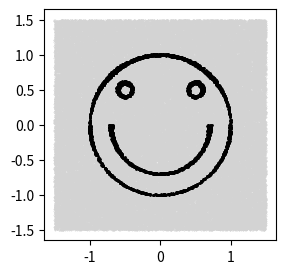

Python code for this plot: (Note: this script raises an exception after producing the figure.)
# -*- coding: utf-8 -*-
"""
Created on Mon May 28 15:22:50 2018

@author: 2014_Joon_IBS
"""

import matplotlib as mpl
mpl.use("Agg")
import matplotlib.pyplot as plt

import numpy as np

def circle(P):
    return np.linalg.norm(P) - 1 # 밑의 코드와 동일하게 동작합니다.
    # return np.sqrt(np.sum(P * P)) - 1
    
def diamond(P):
    return np.abs(P[0]) + np.abs(P[1]) - 1
    
def smile(P):
    def left_eye(P):
        eye_pos = P - np.array([-0.5, 0.5])
        return np.sqrt(np.sum(eye_pos * eye_pos)) - 0.1
    
    def right_eye(P):
        eye_pos = P - np.array([0.5, 0.5])
        return np.sqrt(np.sum(eye_pos * eye_pos)) - 0.1
    
    def mouth(P):
        if P[1] < 0:
            return np.sqrt(np.sum(P * P)) - 0.7
        else:
            return 1
    
    return circle(P) * left_eye(P) * right_eye(P) * mouth(P)

def checker(P, shape, tolerance):
    return abs(shape(P)) < tolerance

def sample(num_points, xrange, yrange, shape, tolerance):
    accepted_points = []
    rejected_points = []
    
    for i in range(num_points):
        x = np.random.random() * (xrange[1] - xrange[0]) + xrange[0]
        y = np.random.random() * (yrange[1] - yrange[0]) + yrange[0]
        P = np.array([x, y])
        
        if (checker(P, shape, tolerance)):
            accepted_points.append(P)
        else:
            rejected_points.append(P)
    
    return np.array(accepted_points), np.array(rejected_points)

xrange = [-1.5, 1.5] # X축 범위입니다.
yrange = [-1.5, 1.5] # Y축 범위입니다.
accepted_points, rejected_points = sample(
    100000, #  점의 개수를 줄이거나 늘려서 실행해 보세요. 너무 많이 늘리면 시간이 오래 걸리는 것에 주의합니다.
    xrange, 
    yrange, 
    smile, # smile을 circle 이나 diamond 로 바꿔서 실행해 보세요.
    0.005) # Threshold를 0.01이나 0.0001 같은 다른 값으로 변경해 보세요.

plt.figure(figsize=(xrange[1] - xrange[0], yrange[1] - yrange[0]), 
           dpi=150) # 그림이 제대로 로드되지 않는다면 DPI를 줄여보세요.
           
plt.scatter(rejected_points[:, 0], rejected_points[:, 1], c='lightgray', s=0.1)
plt.scatter(accepted_points[:, 0], accepted_points[:, 1], c='black', s=1)

plt.savefig("graph.png")
elice.send_image("graph.png")